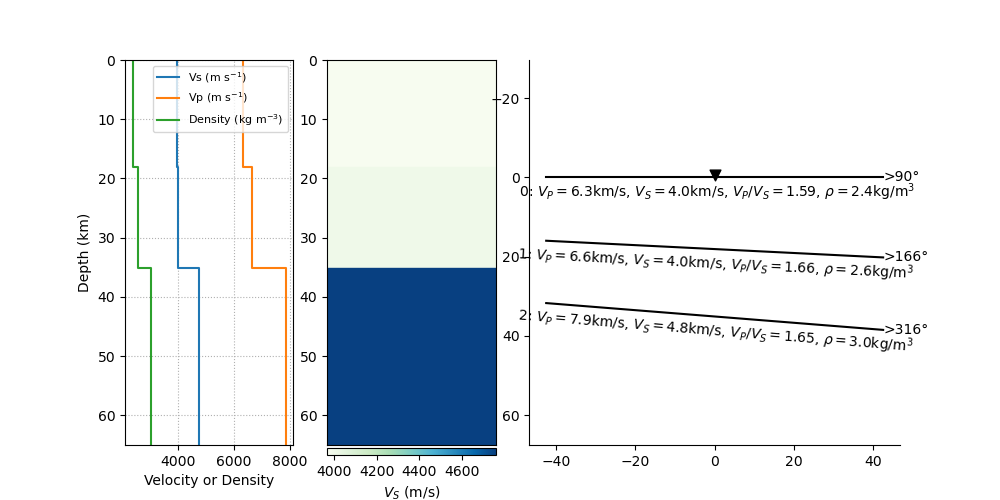

Values plotted in this chart, from the file beside it:
index, thickn, rho, vp, vs, dip, strike, plunge, trend, ani
2, 18080, 2371, 6315, 3966, 0.0, 0.0, 52.83, 200.1, 6.719
3, 17025, 2565, 6649, 4002, 2.838, 76.43, 74.45, 169.5, 7.24
4, 0, 3020, 7856, 4758, 4.562, 226.3, 48.02, 67.35, 4.932
